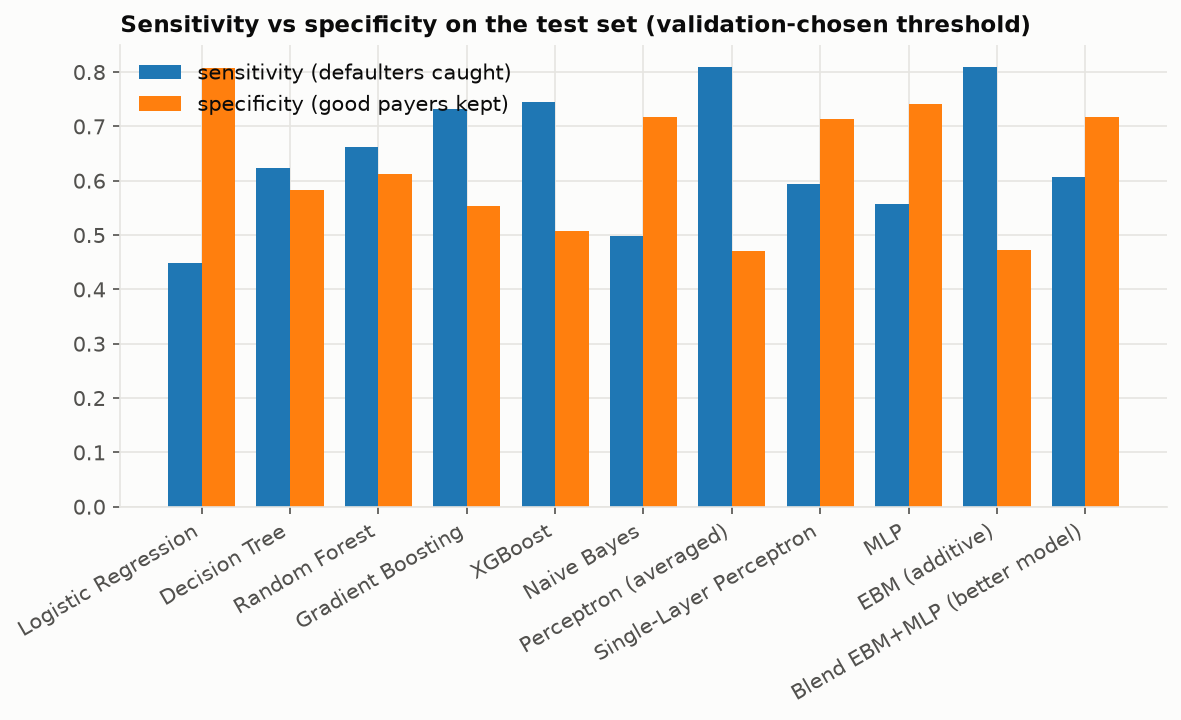

Source data for this figure (header and first rows):
Model, sensitivity (recall), specificity (TNR), balanced accuracy
Logistic Regression, 0.4492, 0.8076, 0.6284
Decision Tree, 0.623, 0.5835, 0.6032
Random Forest, 0.6623, 0.612, 0.6372
Gradient Boosting, 0.7311, 0.5537, 0.6424
XGBoost, 0.7443, 0.5071, 0.6257
Naive Bayes, 0.4984, 0.7176, 0.608
Perceptron (averaged), 0.8098, 0.4705, 0.6402
Single-Layer Perceptron, 0.5934, 0.7132, 0.6533
MLP, 0.5574, 0.7418, 0.6496
EBM (additive), 0.8098, 0.473, 0.6414
Blend EBM+MLP (better model), 0.6066, 0.7176, 0.6621
